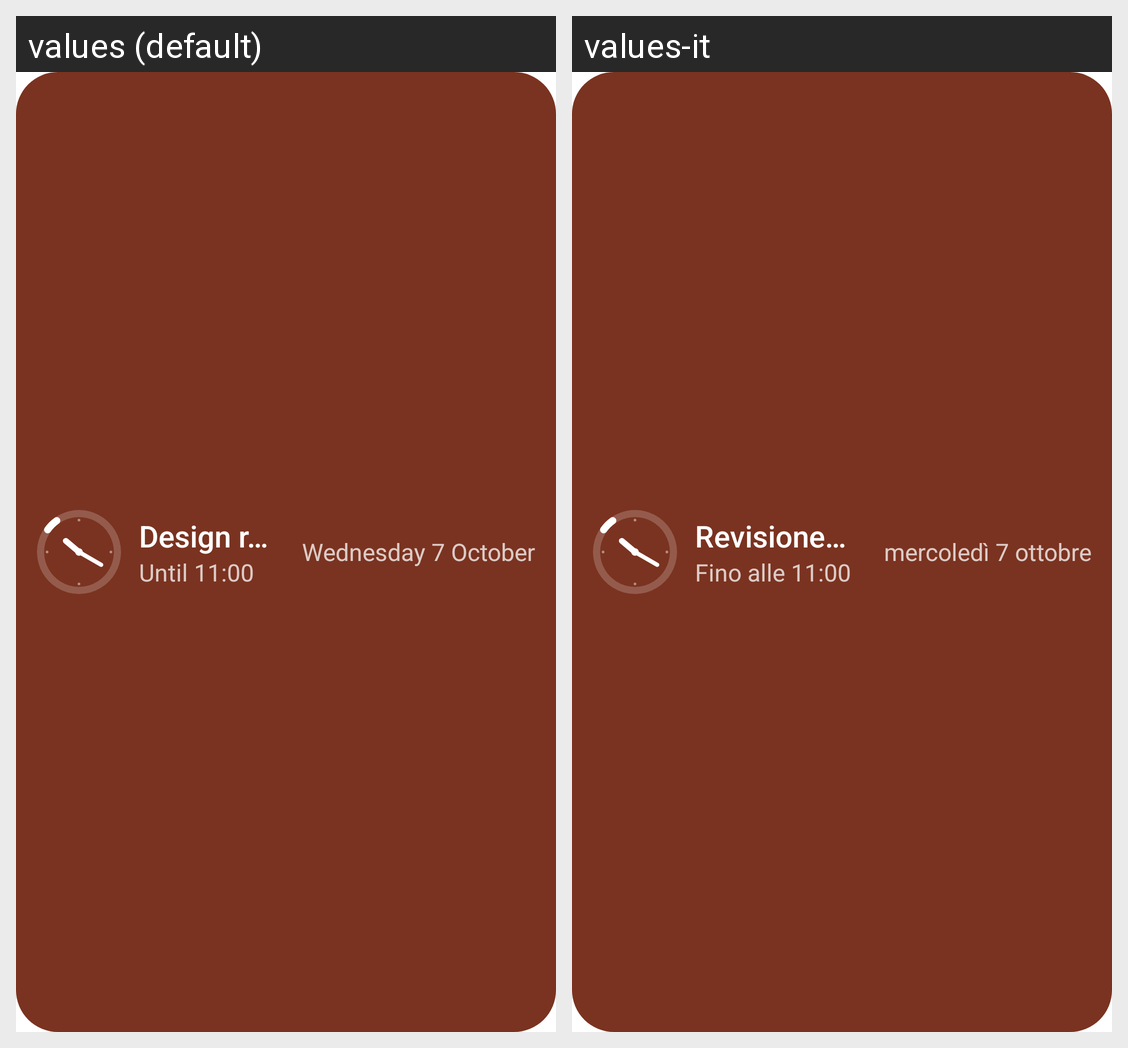

Translations of the strings shown on this Android screen, per locale in the grid:
Android screen res/layout/widget_words_preview.xml rendered under 2 locales, left to right: values (default), values-it. Device: Nexus 5 (rendered at 1080×1920; each locale shown at half size, 540×960, under a caption strip naming it); theme Theme.MaterialComponents.DayNight.NoActionBar.
Strings drawn on this screen, with the default value and each locale's value (text and hints the layout hard-codes, and strings that could not be matched under every locale, appear in the picture but are not listed):

widget_preview_row1_title
  values: Design review
  values-it: Revisione del progetto

widget_preview_when
  values: Until 11:00
  values-it: Fino alle 11:00

widget_preview_top
  values: Wednesday 7 October
  values-it: mercoledì 7 ottobre
